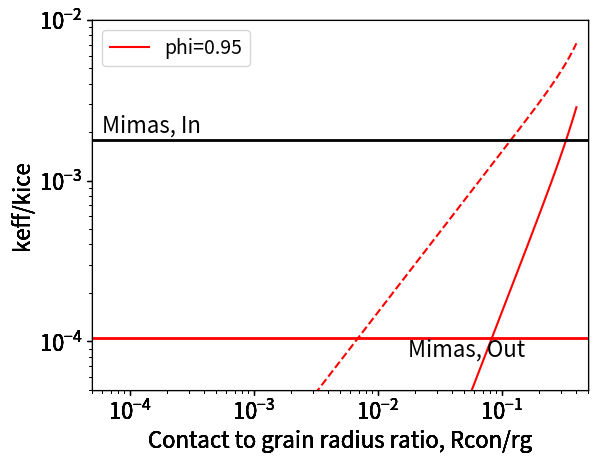

Python code for this plot:
'''Program to calculate the volumetric/radial sintering rate as a function of time in order to determine the time scale at which the radiation induced sintering can increase the contact radius between grains from some initial (Hertzian, or calculated from TC outside the anomalous region) to the contact radius inside the anomalous region calculated from the Wood theory and the measured thermal inertia of the regolith'''

# dt determines the time step for the simulation.
# for log scaling (num=1e4), Tlin = 4.4E10s, Tquad=1.58E14s, Thertz=1.59E14s
#dt = np.logspace(3,15,num=1e2)
# Mimas (lin num=1e5): Tlin = 2.7e9s, Tquad = 1.2e13s, Thertz = 1.2e13s
# Tethys: Tlin = 1.9E7s, Tquad = 4.32e11s, Thertz = s
# Dione: Tlin = 188s, Tquad = 1.49E12s , Thertz = 1.49E12s


from decimal import Decimal
from decimal import getcontext
import numpy as np
import matplotlib
import matplotlib.pyplot as plt
import matplotlib.cm as cm
matplotlib.rcParams.update({'font.size': 16})

pi = np.pi
kb = 1.38e-16 # erg/K, Boltzman constant
stoyear = 3.16888e-8 # multiply seconds by this to get years
invkb = 1/kb

Escale = 1e6 # Convert bar to erg/cm^3 (for mechanical constants)

# Define several global (moon=Mimas) parameters
kMout = 69 # erg/cm/s/K, Effective TC at Mimas outside the anomaly
kMin = 1170 # erg/cm/s/K, Effective TC at Mimas inside the anomaly
kTout = 6.53 # erg/cm/s/K, Effective TC at Tethys outside the anomaly
kTin = 163 # erg/cm/s/K, Effective TC at Tethys inside the anomaly
kDtrail = 17.1 # erg/cm/s/K, Effective TC at Dione on the trailing hemisphere
kDlead = 32.4 # erg/cm/s/K, Effective TC at Dione on the leading hemisphere

rg = 25E-4 # cm, approximate grain radius (25 um) (all bodies)
#phi = np.linspace(40,99,num=100)
Phi_elec_Mimas = 8.2e3 # elec/cm^2/s, incident electron flux at Mimas
Phi_elec_Tethys = 2.1e2 # elec/cm^2/s, incident electron flux at Tethys
Phi_elec_Dione = 2.8e2 # elec/cm^2/s, incident electron flux at Dione

# For now assume an average energy loss for all depths
# Should eventually use Penelope results to give vs. depth
dEdz = (1e6)*1.602e-12 # (eV)erg/cm, energy deposition rate at Mimas

# Perform calculations for which body?
kin = kMin	
kout = kMout
Phi_elec = Phi_elec_Mimas

# Define water ice parameters
gamma_ss = 65 # erg/cm^2, ice/ice (grain boundary) surface energy
gamma_sv = 109 # erg/cm^2, ice/vapor (free surface) surface energy
delta_gb = 9.04e-8 # cm, grain boundary thickness
delta_surf = 3.19e-8 # cm, effective surface (atomic layer) thickness (cube root of Omega)
lat_const = 3e-8 # cm, approximate lattice spacing
Omega = 3.25e-23 # cm^3, molar volume
rho_ice = 0.934 # g/cm^3, density of water ice @ 80K
WH2O = (27)*1.602e-12 # (eV)erg, average energy deposited in an excitation event
nH2O = 3E22 # molecules/cm^3

Nvac = 6 # number of vacancies produced by a single excited water molecule
radconst = dEdz*Phi_elec/(WH2O*nH2O)
c_geo = 4 # geometric factor to determine sputtering/deposition relation
inv_tau_vac = Nvac*radconst
Drad_eff = lat_const*lat_const*inv_tau_vac/6

# Calculate the approximate length scale of an electron excitation event 
Ei = 5 # eV, heating energy to lattice
U = 0.6 # eV/atom, characteristic energy of the solid
Dz = 0.25*delta_surf*(2*Ei/U -1) # cm, length-scale of excitation event assuming binary collision
phi_sput = c_geo*Dz*radconst # sputtered flux divided by the molecular number density

# ---- Functions ----
def find_nearest(Rcon,Rcur):
    index = (np.abs(Rcon-Rcur)).argmin()
    return index

# Calculate the cementation volume fraction
def chi_calc(X, Nc):
    chi = 0.1875*Nc*(X)**4
    return chi

def tick_function(X):
    chi = 0.1875*5*(X)**4
    return ["%.1e" % z for z in chi]


# ----------- Begin main program -------------------------------------------
T = np.linspace(60,110,num=51) # Define temperature range for calculations
invT = 1/T # Calculate the inverse of temperature
Tnorm = T/273 # Calculate the normalized temprature (normalize to melting temp)

# ----- Determine the variation in the sintering rates based on the contact radius -----
Rcon_var = np.logspace(-7, -3, num=1000, base=10.0) # in cm
invRcon_var = 1/Rcon_var

Rrat = Rcon_var/rg

Rnc = Rcon_var**2/(2*(rg-Rcon_var))
invRnc = 1/Rnc
theta = np.arctan(rg/(Rcon_var-Rnc))
Km = invRcon_var - invRnc
K3 = 2/rg

# ----- Determine the thermal conductivity of ice -----
#kcem = [0.01, 0.1, 1.0, 2.0, 6.5] # [J/m/s/K], cementation TC
#kcem = map(lambda x: x*1e5, kcem)  # convert to [erg/cm/s/K]
kxice = (488.19/T+0.4685)*1e5 # [erg/cm/s/K], TC of Ih (hexagonal) crystalline water ice
kaice = 7.1e2*T # [erg/cm/s/K], TC of amorphous water ice

phi_arr = [0.5, 0.6, 0.7, 0.8, 0.9, 0.95] # Assume 50% porosity for now (all bodies)

colors = iter(cm.rainbow(np.linspace(0, 1, len(phi_arr))))

for phi in phi_arr:
    # ------ Define Sirono and Yamamoto model parameters ------
    g_SY = 4
    pc_SY = 0.333
    p_SY = 6*(1-phi)/pi
    SYpf = ((1-pc_SY)/(p_SY-pc_SY))*g_SY*rg*rg/pi

    # ------ Define Wood model structural parameters -----
    # Calculate Nc = Neighbor contacts, depends on the porosity from curve fitting  [Yang et al, 2000]
    Nc = 2.02*((1+87.38*(1-phi)**4)/(1+25.81*(1-phi)**4))
    chi_var = chi_calc(Rrat, Nc)

    Ysc = 0.22 # Obtained from curve fitting experimental data
    Zsc1 = 1 # Contact radius dependence (linear vs. quadratic), TBD....
    Zsc2 = 2 
    #Determine the Wood TC eqn pre-factor
    Apflin = (1/(Ysc*Nc))*(2*np.sqrt(Nc-1)*rg/Nc)**(Zsc1)
    fsc_lin = 1/Apflin
    Apfquad = (1/(Ysc*Nc))*(2*np.sqrt(Nc-1)*rg/Nc)**(Zsc2)
    fsc_quad = 1/Apfquad
    # ----- Calculate linear and quadratic minimum contact radius from the Wood model -----
    Rconminlin = (Apflin*kout*(1+0.5*phi)/(kxice*(1-phi)))
    Rconmaxlin = (Apflin*kin*(1+0.5*phi)/(kxice*(1-phi)))
    Rconminquad = np.sqrt(Apfquad*kout*(1+0.5*phi)/(kxice*(1-phi)))
    Rconmaxquad = np.sqrt(Apfquad*kin*(1+0.5*phi)/(kxice*(1-phi)))
    RconminSY = np.sqrt((kout/kxice)*SYpf)
    RconmaxSY = np.sqrt((kin/kxice)*SYpf)

    switches = [1]
    for dzswitch in switches:
        if dzswitch == 1:
            lineT = '-'
            kg=kxice[20]
            kcem=kxice[20]

        if dzswitch == 2:
            lineT = '--'
            kg=kxice[20]
            kcem=kaice[20]

        if dzswitch == 3:
            lineT = '-.'
            kg=kaice[20]
            kcem=kaice[20]

        Rmin1=Rconminlin[20]
        Rmin2=Rconminquad[20]

        # ----- Calculate the effective TC from the Wood model -----
        structure_factor = (kcem*chi_var + kg*(1-phi)*3*kcem/(2*kcem+kg))/(chi_var+(1-phi)*3*kcem/(2*kcem+kg)+1.5*phi)
        keff_lin = fsc_lin*structure_factor*Rcon_var**Zsc1
        keff_quad = fsc_quad*structure_factor*Rcon_var**Zsc2

        keff_lin_nz = fsc_lin*structure_factor*(Rmin1 + Rcon_var)**Zsc1
        keff_quad_nz = fsc_quad*structure_factor*(Rmin2 + Rcon_var)**Zsc2

        keff_SY = kg*pi/g_SY * (p_SY - pc_SY)/(1 - pc_SY) * (Rcon_var/rg)**Zsc2

        fig = plt.figure(1)
        ax1 = fig.add_subplot(1,1,1)
#        ax2 = ax1.twiny()

        curcol = next(colors)

    #    ax1.loglog(Rcon_var/rg,keff_lin/kg, label = 'kg={:.2f},kcem={:.2f}'.format(kg/1e5, kcem/1e5), color = 'g')
        ax1.loglog(Rcon_var/rg,keff_lin/kg,linestyle = '--', color = curcol)
        ax1.loglog(Rcon_var/rg,keff_quad/kg,linestyle = '-', color = curcol, label = 'phi={:.2f}'.format(phi))
#        ax1.loglog(Rcon_var/rg,keff_lin_nz/kg,linestyle = '--', color = curcol)
#        ax1.loglog(Rcon_var/rg,keff_quad_nz/kg,linestyle = '-', color = curcol, label = 'phi={:.2f}'.format(phi) )
#        ax1.loglog(Rcon_var/rg,keff_SY/kg,label = 'S&Y, keff~Rcon^2', color = 'c')

        xmin = 5e-5
        xmax = 0.5
        ax1.loglog([1e-5,.50],[kout/kg,kout/kg], linewidth=2, color='r')
        ax1.loglog([1e-5,.50],[kin/kg,kin/kg], linewidth=2, color='k')
        ax1.set_xlabel('Contact to grain radius ratio, Rcon/rg')
        ax1.set_xlim([xmin,xmax])
        ax1.text(6e-5,2e-3,'Mimas, In')
        ax1.text(1.75e-2,8e-5,'Mimas, Out')
        ax1.set_ylabel('keff/kice')
        ax1.set_ylim([5e-5,.01])
        ax1.legend(loc = 2, prop={'size':14})

  #      ax1Ticks = ax1.get_xticks()
  #      ax2Ticks = ax1Ticks
  #      new_tick_locations=np.logspace(-2,5,num=7)

  #      ax2.set_xticks(new_tick_locations)
  #      ax2.set_xbound(ax1.get_xbound())
  #      ax2.set_xticklabels(tick_function(new_tick_locations))
        
  #           ax2.loglog(chi_var, keff_quad/kg, alpha=0)
  #      ax2.set_xlabel('Cementation Volume Fraction, Vcem/Vg')

plt.savefig('./TCeff.png',dpi=600)
#plt.show()
